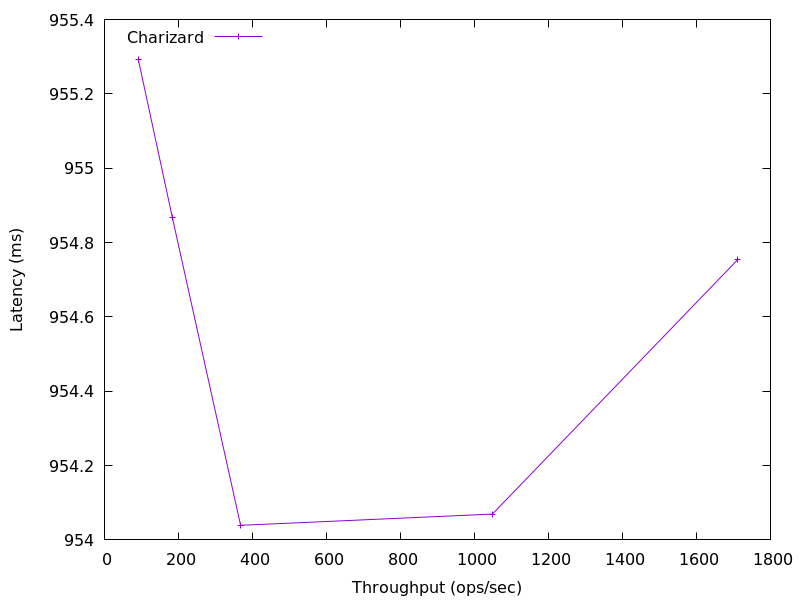

The file beside this chart, header and first rows:
1711.1404514147998, 954.7535360000002
1049, 954.1
368, 954
183.8, 954.9
91.57, 955.3
